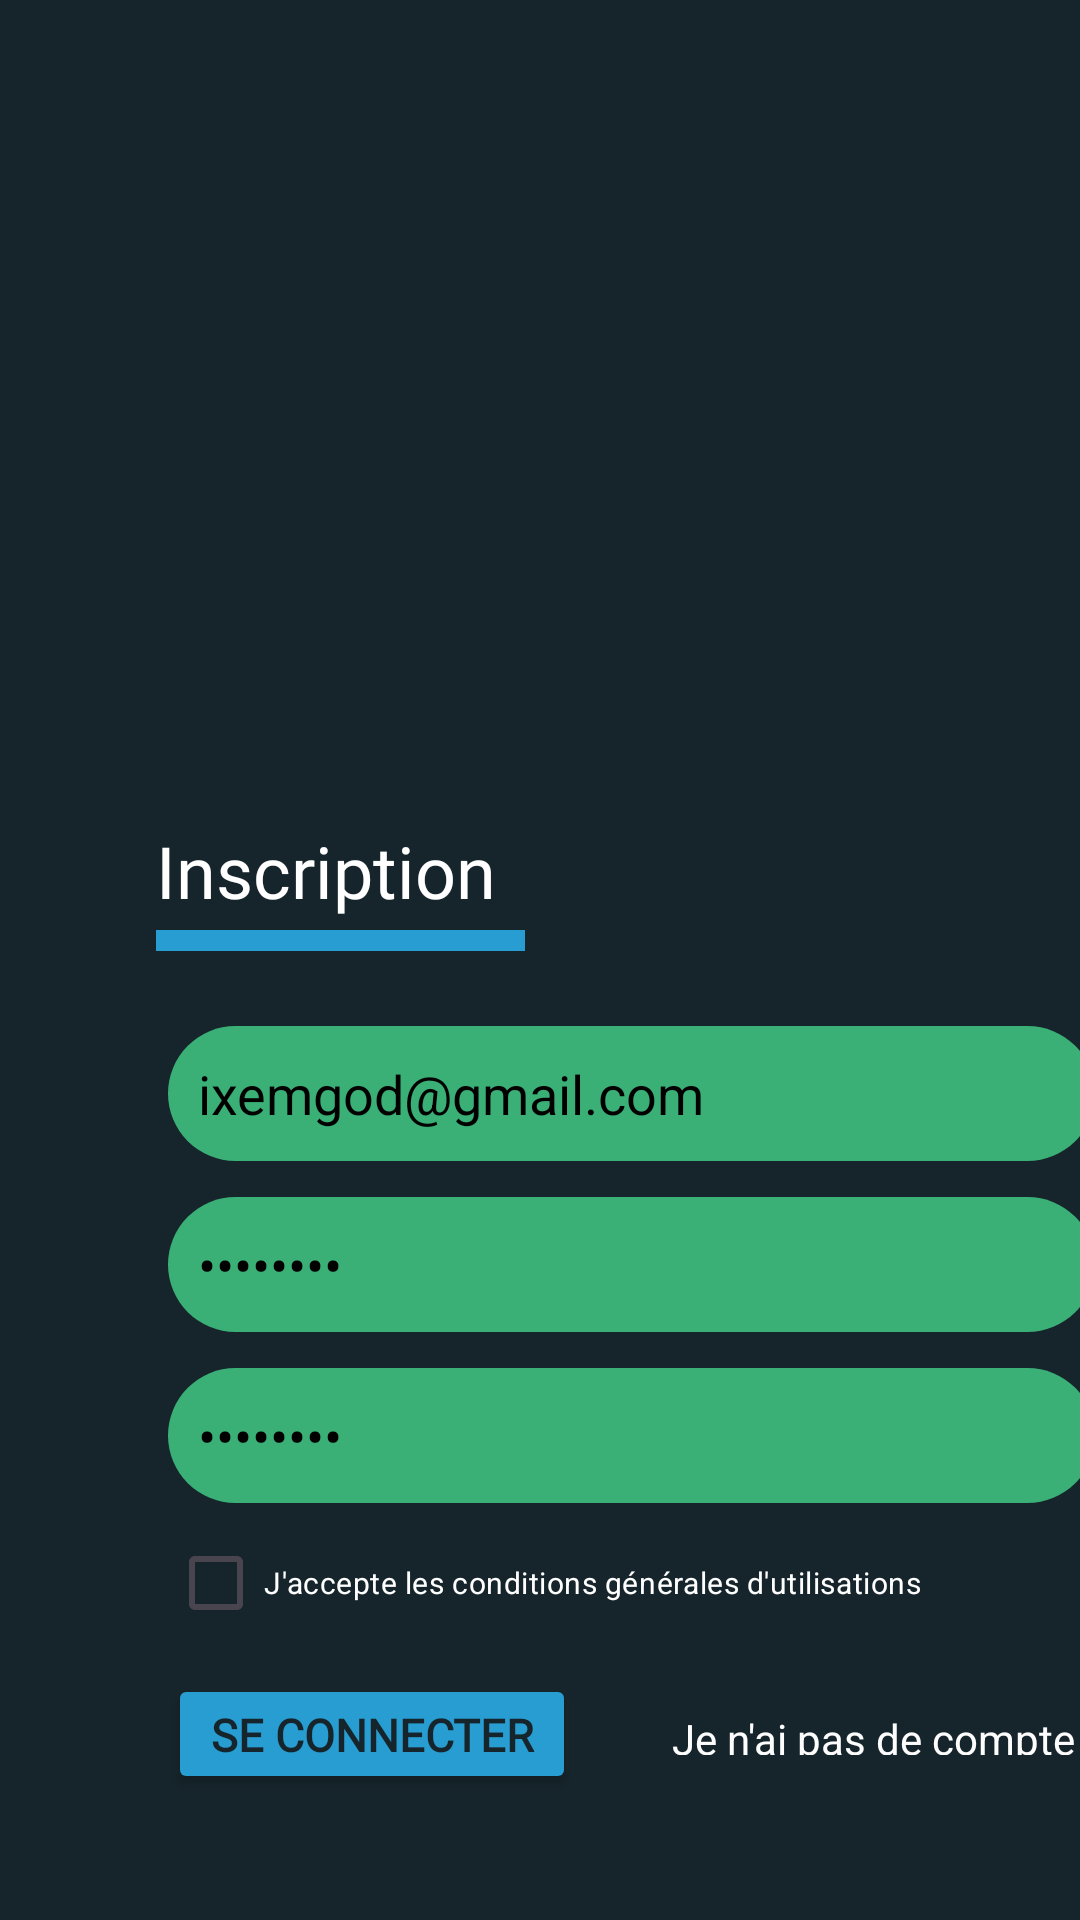

Layout XML and referenced resources for this Android screen:
<!-- AndroidManifest.xml: application theme Theme.Sentinelle -->
<!-- res/layout/activity_register.xml -->
<?xml version="1.0" encoding="utf-8"?>
<androidx.constraintlayout.widget.ConstraintLayout xmlns:android="http://schemas.android.com/apk/res/android"
    xmlns:app="http://schemas.android.com/apk/res-auto"
    xmlns:tools="http://schemas.android.com/tools"
    android:id="@+id/main"
    android:layout_width="match_parent"
    android:layout_height="match_parent"
    android:background="@color/dark_blue"
    tools:context=".login_activity"
    tools:layout_editor_absoluteX="0dp"
    tools:layout_editor_absoluteY="-18dp">

    <com.google.android.material.textfield.TextInputEditText
        android:id="@+id/editPassword"
        android:layout_width="309dp"
        android:layout_height="45dp"
        android:layout_marginStart="56dp"
        android:layout_marginTop="12dp"
        android:background="@drawable/rounde_edit_text"
        android:ems="10"
        android:hint="Mot de passe"
        android:inputType="textPassword"
        android:paddingStart="10sp"
        android:text="fudoyi82"
        android:textColor="@color/black"
        android:textColorHint="@color/black"
        app:layout_constraintStart_toStartOf="parent"
        app:layout_constraintTop_toBottomOf="@+id/editEmail" />

    <com.google.android.material.textfield.TextInputEditText
        android:id="@+id/editEmail"
        android:layout_width="309dp"
        android:layout_height="45dp"
        android:layout_marginStart="56dp"
        android:layout_marginTop="76dp"
        android:background="@drawable/rounde_edit_text"
        android:ems="10"
        android:hint="Adresse Mail"
        android:inputType="text"
        android:paddingStart="10sp"
        android:text="ixemgod@gmail.com"
        android:textColor="@color/black"
        android:textColorHint="@color/black"
        app:layout_constraintStart_toStartOf="parent"
        app:layout_constraintTop_toBottomOf="@+id/imageView4" />

    <ImageView
        android:id="@+id/imageView4"
        android:layout_width="250dp"
        android:layout_height="250dp"
        android:layout_marginStart="55dp"
        android:layout_marginTop="16dp"
        android:layout_marginEnd="56dp"
        app:layout_constraintEnd_toEndOf="parent"
        app:layout_constraintStart_toStartOf="parent"
        app:layout_constraintTop_toTopOf="parent"
        app:srcCompat="@drawable/main_dark_logo" />

    <TextView
        android:id="@+id/h2Connexion"
        android:layout_width="wrap_content"
        android:layout_height="wrap_content"
        android:layout_marginStart="52dp"
        android:layout_marginTop="8dp"
        android:fontFamily="@font/inter_medium"
        android:text="Inscription"
        android:textColor="@color/white"
        android:textSize="24sp"
        app:layout_constraintStart_toStartOf="parent"
        app:layout_constraintTop_toBottomOf="@+id/imageView4" />

    <FrameLayout
        android:layout_width="123dp"
        android:layout_height="7dp"
        android:layout_marginStart="52dp"
        android:layout_marginTop="44dp"
        android:background="@color/blue_sky"
        app:layout_constraintStart_toStartOf="parent"
        app:layout_constraintTop_toBottomOf="@+id/imageView4">

    </FrameLayout>

    <com.google.android.material.textfield.TextInputEditText
        android:id="@+id/editConfirmPassword"
        android:layout_width="309dp"
        android:layout_height="45dp"
        android:layout_marginStart="56dp"
        android:layout_marginTop="12dp"
        android:background="@drawable/rounde_edit_text"
        android:ems="10"
        android:hint="Confirmation du Mot de passe"
        android:inputType="textPassword"
        android:paddingStart="10sp"
        android:text="fudoyi82"
        android:textColor="@color/black"
        android:textColorHint="@color/black"
        app:layout_constraintStart_toStartOf="parent"
        app:layout_constraintTop_toBottomOf="@+id/editPassword" />

    <Button
        android:id="@+id/btnConnexion"
        android:layout_width="136dp"
        android:layout_height="40dp"
        android:layout_marginStart="56dp"
        android:layout_marginTop="16dp"
        android:backgroundTint="@color/blue_sky"
        android:fontFamily="@font/roboto_light"
        android:text="Se connecter"
        android:textAlignment="center"
        android:textColor="@color/dark_blue"
        android:textSize="15sp"
        android:textStyle="bold"
        app:cornerRadius="5dp"
        app:layout_constraintStart_toStartOf="parent"
        app:layout_constraintTop_toBottomOf="@+id/CheckBoxRegister" />

    <CheckBox
        android:id="@+id/CheckBoxRegister"
        android:layout_width="309dp"
        android:layout_height="29dp"
        android:layout_marginStart="56dp"
        android:layout_marginTop="12dp"
        android:text="J'accepte les conditions générales d'utilisations"
        android:textColor="@color/white"
        android:textColorLink="@color/blue_sky"
        android:textSize="10sp"
        app:layout_constraintStart_toStartOf="parent"
        app:layout_constraintTop_toBottomOf="@+id/editConfirmPassword" />


    <TextView
        android:id="@+id/btnChangeSingupMode"
        android:layout_width="140dp"
        android:layout_height="15dp"
        android:layout_marginStart="32dp"
        android:layout_marginTop="28dp"
        android:text="Je n'ai pas de compte"
        android:textColor="#FEFDFD"
        app:layout_constraintStart_toEndOf="@+id/btnConnexion"
        app:layout_constraintTop_toBottomOf="@+id/CheckBoxRegister" />

</androidx.constraintlayout.widget.ConstraintLayout>
<!-- resources referenced by this layout -->
<resources>
  <color name="black">#FF000000</color>
  <color name="blue_sky">#289DD2</color>
  <color name="dark_blue">#16252B</color>
  <color name="white">#FFFFFFFF</color>
  <!-- drawable rounde_edit_text (drawable) -->
  <?xml version="1.0" encoding="utf-8"?>
  
  <shape xmlns:android="http://schemas.android.com/apk/res/android">
      <corners android:radius="50dp" /> 
      <solid android:color="@color/cyan" /> 
  </shape>
  <style name="Theme.Sentinelle" parent="Base.Theme.Sentinelle" />
  <color name="cyan">#3AB077</color>
  <style name="Base.Theme.Sentinelle" parent="Theme.Material3.DayNight.NoActionBar">
          
          
          <item name="windowActionBar">false</item>
          <item name="windowNoTitle">true</item>
      </style>
</resources>
